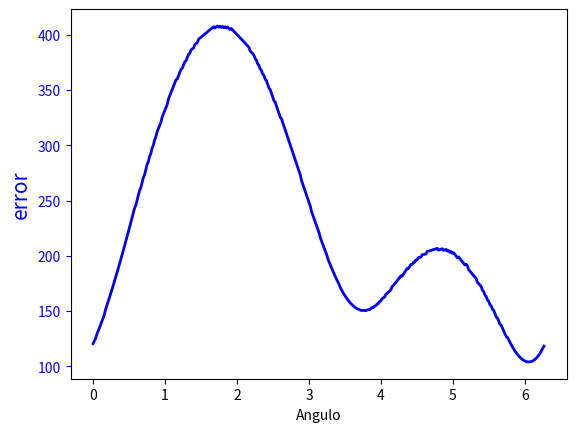

The matplotlib source for this figure:
import numpy as np
import math
import random
import matplotlib.pyplot as plt
import matplotlib.patches as patches
import matplotlib.mlab as mlab
from scipy.integrate import odeint
from scipy import signal
import matplotlib.animation as animation
from matplotlib.pylab import *
from mpl_toolkits.axes_grid1 import host_subplot
from mpl_toolkits.mplot3d import Axes3D


#fig=plt.figure()
#fig.set_dpi(100)
#fig.set_size_inches(7,6.5)


# Datos a modificar en la simulacion 


g=9.8      # gravedad
omega=np.pi/12.0/3600.0     # velocidad rotacion
#omega=0.0
radi= 6378000  # radio tierra

tf=80.0    #tiempo de simulacion
velin =700.0 # velocidad de disparo



lat= -40.0  #latitud
alz=30.0 # angulo de alzada del tiro
#  pla=   # angulo plano 0º Sur eje X, 90º Este eje y, 180º Sur 270º Oeste

ralat= lat*np.pi/180.0
raalz= alz*np.pi/180.0
#rapla= pla*np.pi/180.0

omex= -omega*np.cos(ralat)
omez= omega*np.sin(ralat)
ome2radx= omega**2*radi*np.cos(ralat)*np.sin(ralat)
#ome2radz= omega**2*omega*radi*np.cos(ralat)**2
ome2radz= omega**2*radi*np.cos(ralat)**2
#ome2radz=0.1

print (ome2radz) 


#par=[mi,g,omega]
par=[g,omex,omez,ome2radx,ome2radz]


# Definiendo tiro solo gravedad

def tiro(z,t,par):
    z1,z2,z3,z4,z5,z6=z  
    dzdt=[z4,z5,z6, 
          ome2radx +2*z5*omez,
          2*(z6*omex-z4*omez),
          ome2radz -2*z5*omex -g]
    return dzdt


def tirog(az,at,par):
    az1,az2,az3,az4,az5,az6=az  
    dazdt=[az4,az5,az6, 0, 0, -g]
    return dazdt


# Llamada a odeint que resuelve las ecuaciones de movimiento



nt=20000  #numero de intervalos de tiempo
dt=tf/nt

rapla=np.linspace(0.0,np.pi,360)
dist=np.linspace(0.0,np.pi,360)

for j in range (0,360):
# Valores iniciales
  rapla[j] = 2*j*np.pi/360
  z1_0= 0.0  # x punto disparo
  z2_0=0.0  # y punto disparo
  z3_0=0.0  # z punto disparo
  z4_0= velin*np.cos(raalz)*np.cos(rapla[j])  # Velocidad x 
  z5_0= velin*np.cos(raalz)*np.sin(rapla[j])  # Velocidad y
  z6_0= velin*np.sin(raalz)   # velocidad z
#  
  z0=[z1_0,z2_0,z3_0,z4_0,z5_0,z6_0] #Valores iniciales   
#
  az1_0= 0.0  # x punto disparo
  az2_0=0.0  # y punto disparo
  az3_0=0.0  # z punto disparo
  az4_0= velin*np.cos(raalz)*np.cos(rapla[j])  # Velocidad x 
  az5_0= velin*np.cos(raalz)*np.sin(rapla[j])  # Velocidad y
  az6_0= velin*np.sin(raalz)   # velocidad z
#
  az0=[az1_0,az2_0,az3_0,az4_0,az5_0,az6_0] #Valores inici
# 
  t=np.linspace(0,tf,nt)
  at=np.linspace(0,tf,nt)
  abserr = 1.0e-8
  relerr = 1.0e-6
#
  z=odeint(tiro,z0,t,args=(par,),atol=abserr, rtol=relerr)
#
  az=odeint(tirog,az0,at,args=(par,),atol=abserr, rtol=relerr)
#
  for i in range (0,nt): 
     if z[i-1,2]*z[i,2] <0 : nfinal=i
  for k in range (0,nt): 
     if az[k-1,2]*az[k,2] <0 : nafinal=k
  print (j, rapla[j])
  dxy =np.sqrt((z[nfinal,0]-az[nafinal,0])**2+(z[nfinal,1] -az[nafinal,1])**2 )
  dist[j] = dxy
  print ('Error en el tiro =', dxy)


 


# Definicion del grafico
# Aqui se grafica la evolucion de los desplazamientos x1 y x2 con el tiempo

fig, ax1 = plt.subplots()
#ax2 = ax1.twinx()
ax1.set_xlabel('Angulo')
ax1.set_ylabel('error', color='b', fontsize=15)
ax1.tick_params('y', colors='b')
line1, = ax1.plot(rapla[:], dist[:], linewidth=2, color='b')

